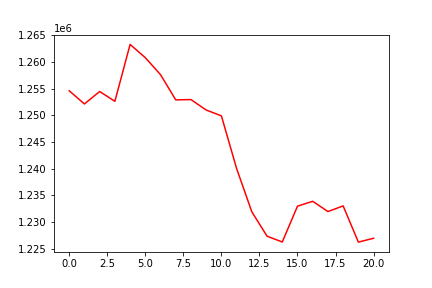

The file beside this chart, header and first rows:
, 0
0, 1254625
1, 1252151
2, 1254491
3, 1252647
4, 1263319
5, 1260838
6, 1257646
7, 1252915
8, 1252976
9, 1251012
10, 1249923
11, 1240023
12, 1231908
13, 1227340
14, 1226250
15, 1232971
16, 1233888
17, 1231960
18, 1233022
19, 1226227
20, 1226949
